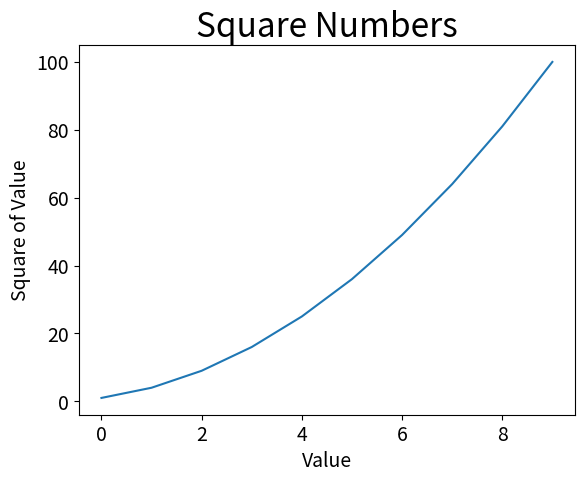

This figure's Python source:
import matplotlib.pyplot as plt

squares = [1, 4, 9, 16, 25, 36, 49, 64, 81, 100]

fig, ax = plt.subplots()
ax.plot(squares)

# 设置图题并给坐标加上标签
ax.set_title('Square Numbers', fontsize=24)
ax.set_xlabel('Value', fontsize=14)
ax.set_ylabel('Square of Value', fontsize=14)

# 设置刻度标记的样式
ax.tick_params(labelsize=14)

plt.show()
